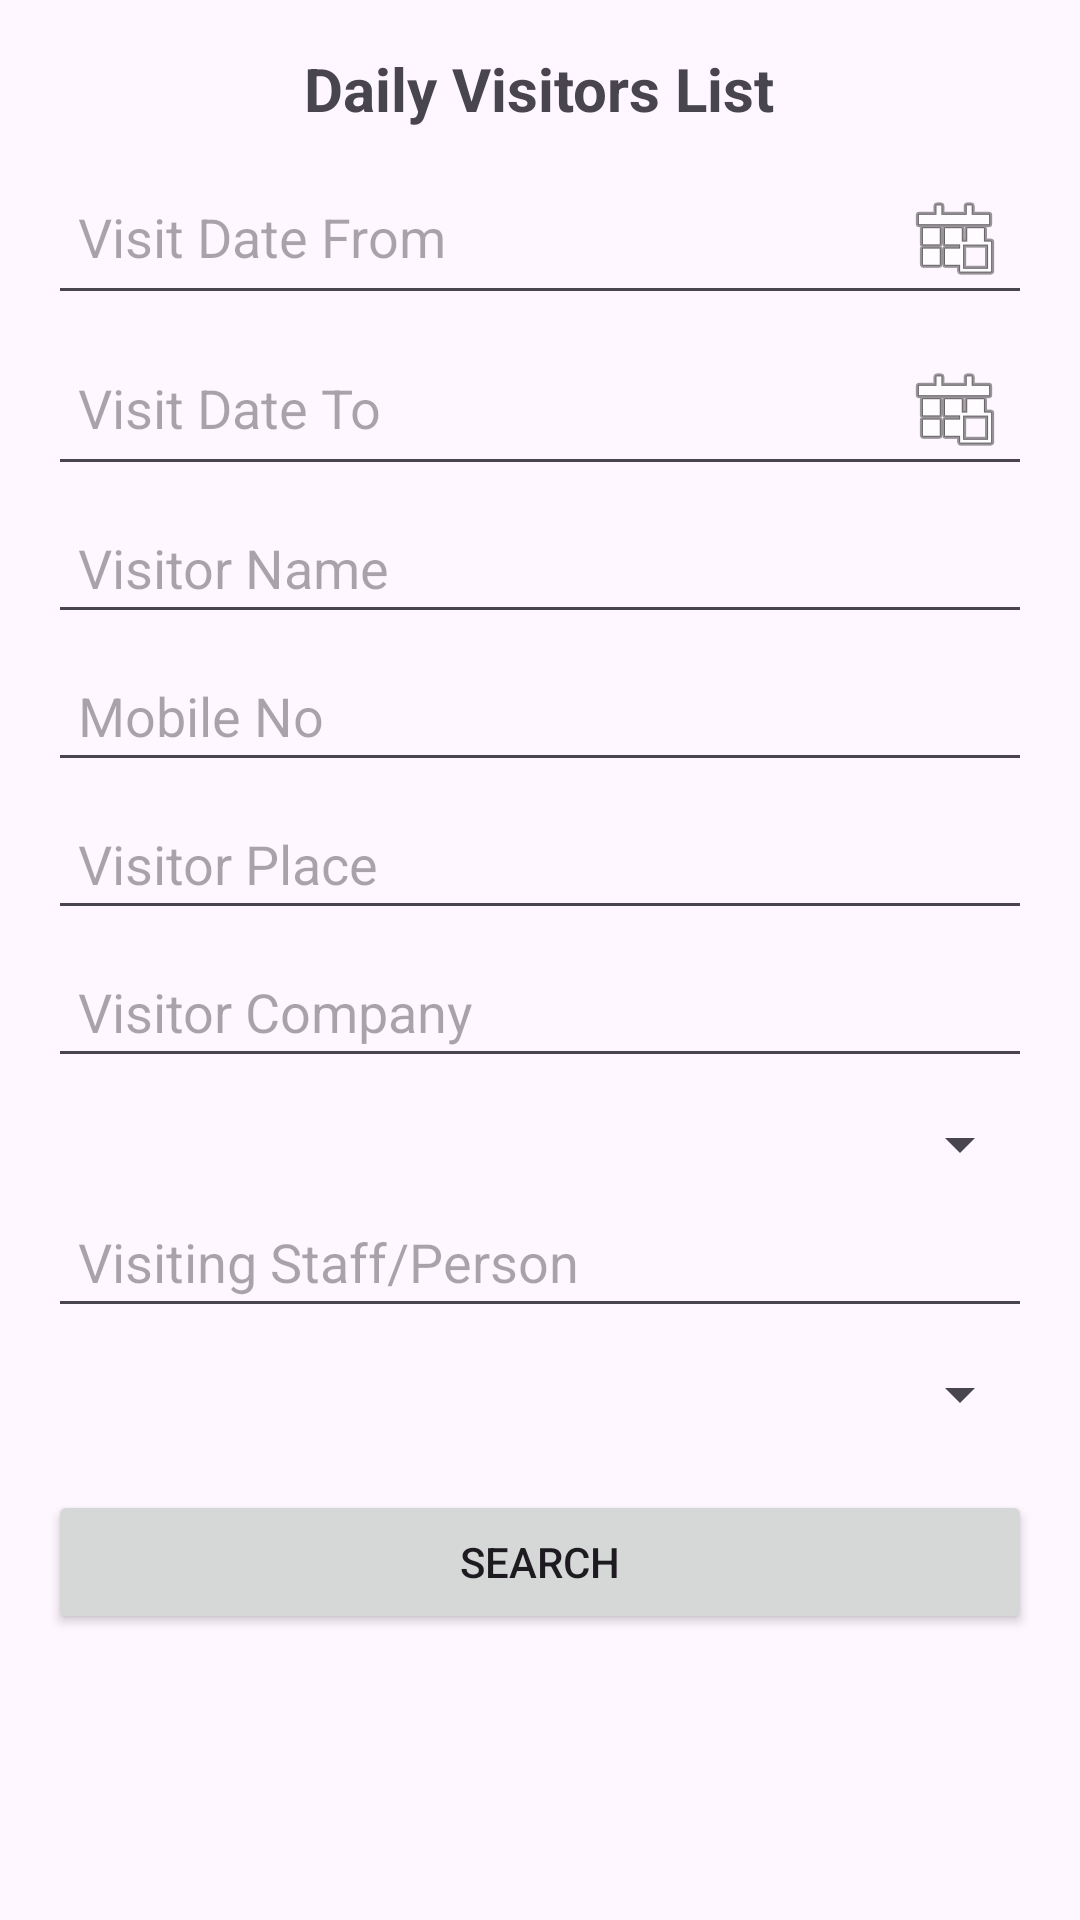

Layout XML and referenced resources for this Android screen:
<!-- AndroidManifest.xml: application theme Theme.Vms -->
<!-- res/layout/activity_daily_visitor_list.xml -->
<?xml version="1.0" encoding="utf-8"?>

<ScrollView xmlns:android="http://schemas.android.com/apk/res/android"
    android:layout_width="match_parent"
    android:layout_height="match_parent"
    android:padding="16dp">

    <LinearLayout
        android:layout_width="match_parent"
        android:layout_height="wrap_content"
        android:orientation="vertical">

        
        <TextView
            android:layout_width="wrap_content"
            android:layout_height="wrap_content"
            android:text="Daily Visitors List"
            android:textSize="20sp"
            android:textStyle="bold"
            android:layout_gravity="center"
            android:paddingBottom="10dp"/>

        
        <EditText
            android:id="@+id/visitDateFrom"
            android:layout_width="match_parent"
            android:layout_height="wrap_content"
            android:hint="Visit Date From"
            android:focusable="false"
            android:drawableEnd="@android:drawable/ic_menu_today"
            android:padding="10dp"/>

        
        <EditText
            android:id="@+id/visitDateTo"
            android:layout_width="match_parent"
            android:layout_height="wrap_content"
            android:hint="Visit Date To"
            android:focusable="false"
            android:drawableEnd="@android:drawable/ic_menu_today"
            android:padding="10dp"
            android:layout_marginTop="5dp"/>

        
        <EditText
            android:id="@+id/visitorName"
            android:layout_width="match_parent"
            android:layout_height="wrap_content"
            android:hint="Visitor Name"
            android:padding="10dp"
            android:layout_marginTop="5dp"/>

        
        <EditText
            android:id="@+id/mobileNo"
            android:layout_width="match_parent"
            android:layout_height="wrap_content"
            android:hint="Mobile No"
            android:inputType="phone"
            android:padding="10dp"
            android:layout_marginTop="5dp"/>

        
        <EditText
            android:id="@+id/visitorPlace"
            android:layout_width="match_parent"
            android:layout_height="wrap_content"
            android:hint="Visitor Place"
            android:padding="10dp"
            android:layout_marginTop="5dp"/>

        
        <EditText
            android:id="@+id/visitorCompany"
            android:layout_width="match_parent"
            android:layout_height="wrap_content"
            android:hint="Visitor Company"
            android:padding="10dp"
            android:layout_marginTop="5dp"/>

        
        <Spinner
            android:id="@+id/visitorTypeSpinner"
            android:layout_width="match_parent"
            android:layout_height="wrap_content"
            android:layout_marginTop="10dp"/>

        
        <EditText
            android:id="@+id/visitingStaff"
            android:layout_width="match_parent"
            android:layout_height="wrap_content"
            android:hint="Visiting Staff/Person"
            android:padding="10dp"
            android:layout_marginTop="5dp"/>

        
        <Spinner
            android:id="@+id/exitStatusSpinner"
            android:layout_width="match_parent"
            android:layout_height="wrap_content"
            android:layout_marginTop="10dp"/>

        
        <Button
            android:id="@+id/searchButton"
            android:layout_width="match_parent"
            android:layout_height="wrap_content"
            android:text="Search"
            android:layout_marginTop="20dp"/>

    </LinearLayout>
</ScrollView>
<!-- resources referenced by this layout -->
<resources>
  <style name="Theme.Vms" parent="Base.Theme.Vms" />
  <style name="Base.Theme.Vms" parent="Theme.Material3.DayNight.NoActionBar">
          
          
      </style>
</resources>
